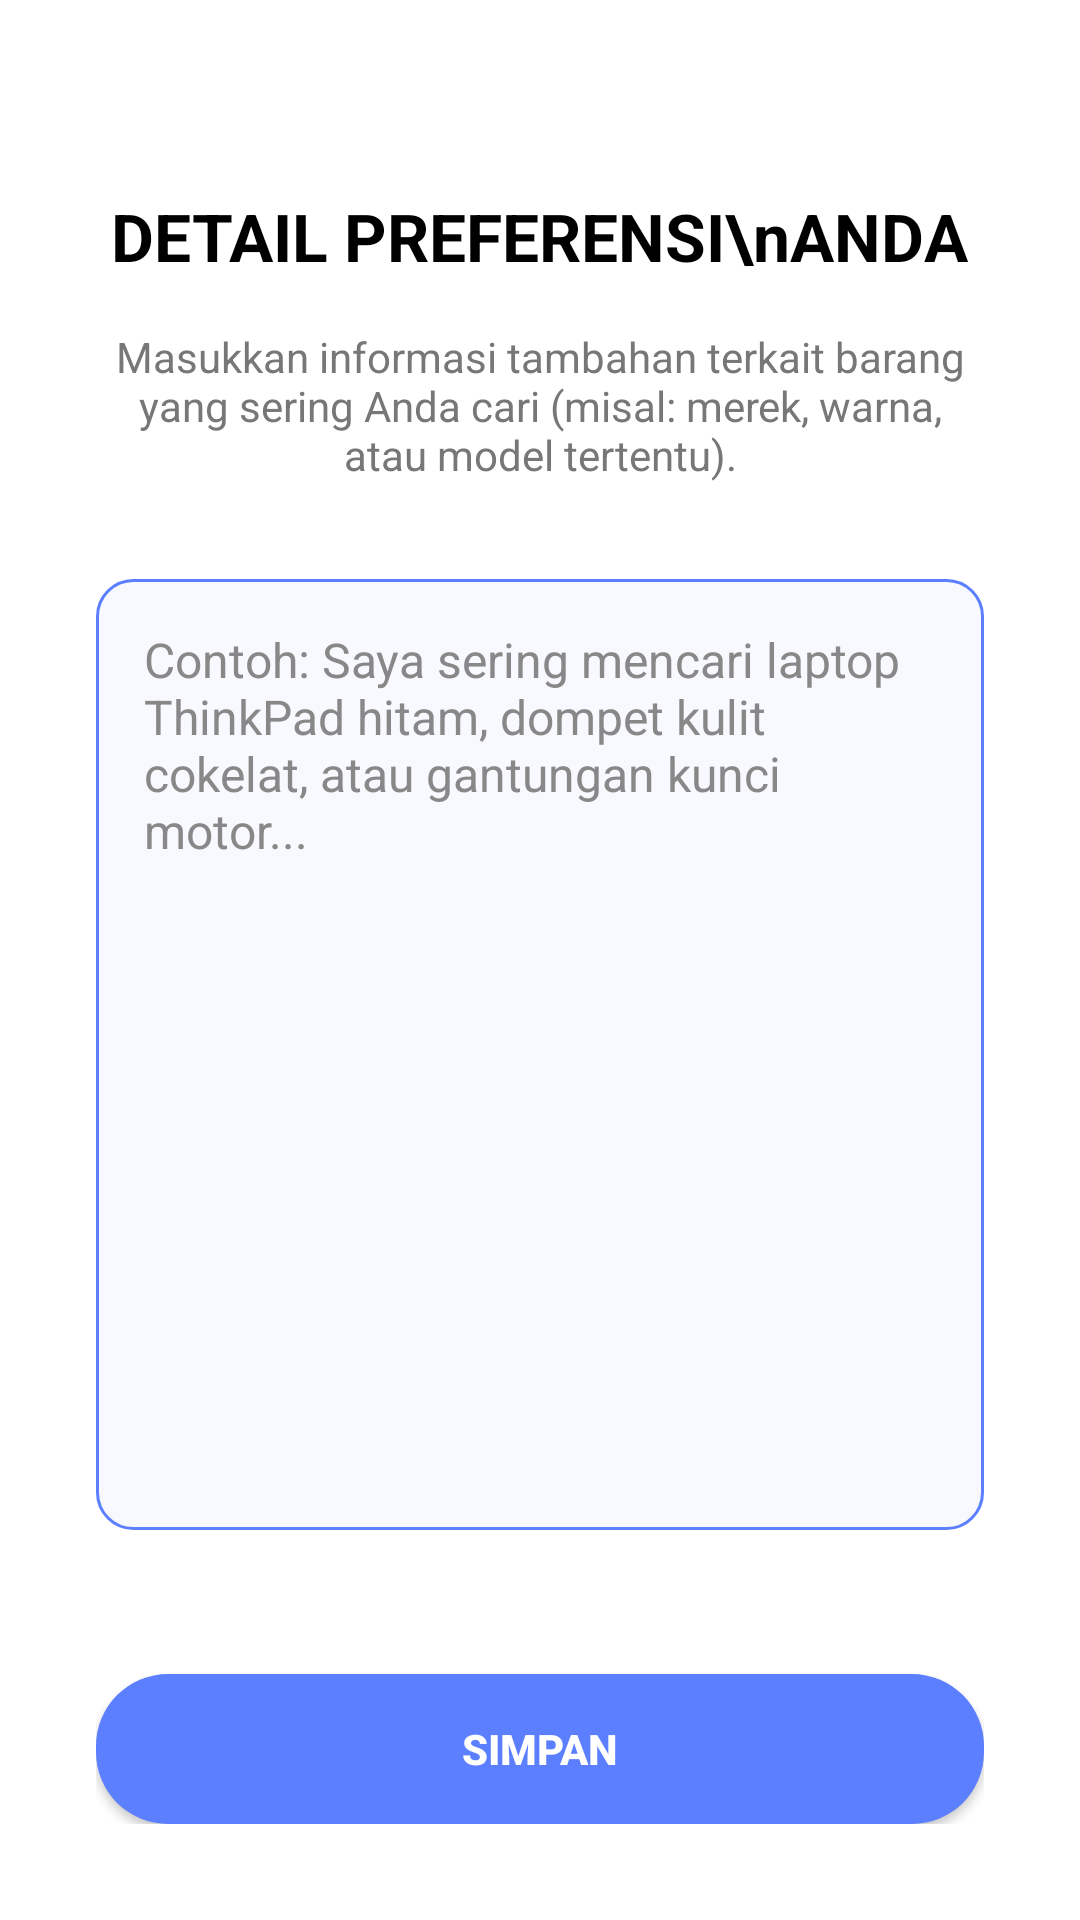

Android layout source for this screen:
<!-- AndroidManifest.xml: application theme Theme.FindlyNew -->
<!-- res/layout/activity_survey_preferences_detail.xml -->
<?xml version="1.0" encoding="utf-8"?>
<LinearLayout xmlns:android="http://schemas.android.com/apk/res/android"
    android:layout_width="match_parent"
    android:layout_height="match_parent"
    android:orientation="vertical"
    android:padding="32dp"
    android:gravity="center_horizontal"
    android:background="#FFFFFF">

    <TextView
        android:layout_width="wrap_content"
        android:layout_height="wrap_content"
        android:text="DETAIL PREFERENSI\nANDA"
        android:textSize="22sp"
        android:textStyle="bold"
        android:textColor="#000000"
        android:layout_marginTop="32dp"
        android:layout_marginBottom="16dp"
        android:gravity="center" />

    <TextView
        android:layout_width="wrap_content"
        android:layout_height="wrap_content"
        android:text="Masukkan informasi tambahan terkait barang yang sering Anda cari (misal: merek, warna, atau model tertentu)."
        android:textSize="14sp"
        android:textColor="#777777"
        android:layout_marginBottom="32dp"
        android:gravity="center" />

    <EditText
        android:id="@+id/etPreferenceDetail"
        android:layout_width="match_parent"
        android:layout_height="0dp"
        android:layout_weight="1"
        android:hint="Contoh: Saya sering mencari laptop ThinkPad hitam, dompet kulit cokelat, atau gantungan kunci motor..."
        android:gravity="top|start"
        android:padding="16dp"
        android:background="@drawable/bg_edit_text"
        android:inputType="textMultiLine"
        android:textColor="#000000"
        android:textColorHint="#888888"
        android:textSize="16sp"
        android:layout_marginBottom="32dp" />

    <androidx.appcompat.widget.AppCompatButton
        android:id="@+id/btnSimpan"
        android:layout_width="match_parent"
        android:layout_height="50dp"
        android:text="SIMPAN"
        android:textColor="#FFFFFF"
        android:background="@drawable/bg_survey_button_selected"
        android:layout_marginTop="16dp"
        android:textStyle="bold" />

</LinearLayout>
<!-- resources referenced by this layout -->
<resources>
  <!-- drawable bg_edit_text (drawable) -->
  <?xml version="1.0" encoding="utf-8"?>
  <shape xmlns:android="http://schemas.android.com/apk/res/android"
      android:shape="rectangle">
      <solid android:color="#F7F9FF" />
      <stroke
          android:width="1dp"
          android:color="#5B7FFF" />
      <corners android:radius="12dp" />
  </shape>
  <!-- drawable bg_survey_button_selected (drawable) -->
  <?xml version="1.0" encoding="utf-8"?>
  <shape xmlns:android="http://schemas.android.com/apk/res/android"
      android:shape="rectangle">
      <solid android:color="#5B7FFF" />
      <corners android:radius="24dp" />
  </shape>
  <style name="Theme.FindlyNew" parent="Base.Theme.FindlyNew" />
  <style name="Base.Theme.FindlyNew" parent="Theme.Material3.DayNight.NoActionBar">
          
          
      </style>
</resources>
